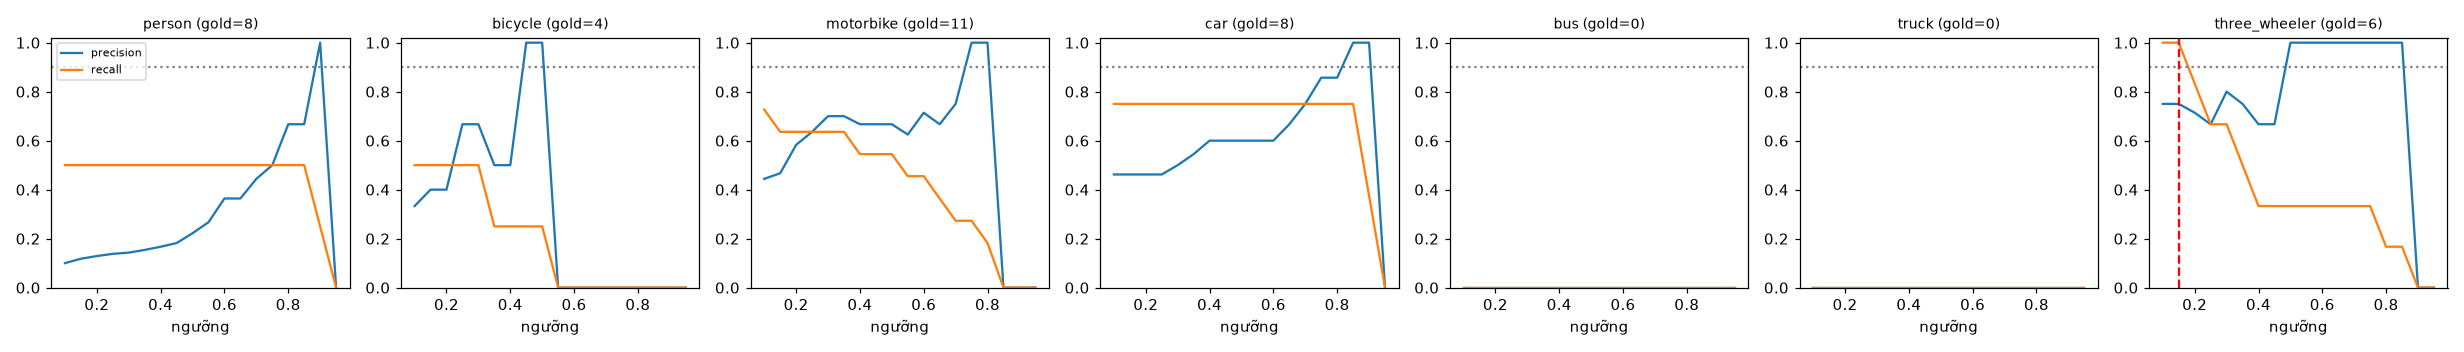

The table this chart was drawn from, first rows:
class, thr, tp, fp, fn, precision, recall, f1, n_gold
person, 0.1, 4, 36, 4, 0.1, 0.5, 0.167, 8
person, 0.15, 4, 30, 4, 0.118, 0.5, 0.19, 8
person, 0.2, 4, 27, 4, 0.129, 0.5, 0.205, 8
person, 0.25, 4, 25, 4, 0.138, 0.5, 0.216, 8
person, 0.3, 4, 24, 4, 0.143, 0.5, 0.222, 8
person, 0.35, 4, 22, 4, 0.154, 0.5, 0.235, 8
person, 0.4, 4, 20, 4, 0.167, 0.5, 0.25, 8
person, 0.45, 4, 18, 4, 0.182, 0.5, 0.267, 8
person, 0.5, 4, 14, 4, 0.222, 0.5, 0.308, 8
person, 0.55, 4, 11, 4, 0.267, 0.5, 0.348, 8
person, 0.6, 4, 7, 4, 0.364, 0.5, 0.421, 8
person, 0.65, 4, 7, 4, 0.364, 0.5, 0.421, 8
person, 0.7, 4, 5, 4, 0.444, 0.5, 0.471, 8
person, 0.75, 4, 4, 4, 0.5, 0.5, 0.5, 8
person, 0.8, 4, 2, 4, 0.667, 0.5, 0.571, 8
person, 0.85, 4, 2, 4, 0.667, 0.5, 0.571, 8
person, 0.9, 2, 0, 6, 1.0, 0.25, 0.4, 8
person, 0.95, 0, 0, 8, 0.0, 0.0, 0.0, 8
bicycle, 0.1, 2, 4, 2, 0.333, 0.5, 0.4, 4
bicycle, 0.15, 2, 3, 2, 0.4, 0.5, 0.444, 4
bicycle, 0.2, 2, 3, 2, 0.4, 0.5, 0.444, 4
bicycle, 0.25, 2, 1, 2, 0.667, 0.5, 0.571, 4
bicycle, 0.3, 2, 1, 2, 0.667, 0.5, 0.571, 4
bicycle, 0.35, 1, 1, 3, 0.5, 0.25, 0.333, 4
bicycle, 0.4, 1, 1, 3, 0.5, 0.25, 0.333, 4
bicycle, 0.45, 1, 0, 3, 1.0, 0.25, 0.4, 4
bicycle, 0.5, 1, 0, 3, 1.0, 0.25, 0.4, 4
bicycle, 0.55, 0, 0, 4, 0.0, 0.0, 0.0, 4
bicycle, 0.6, 0, 0, 4, 0.0, 0.0, 0.0, 4
bicycle, 0.65, 0, 0, 4, 0.0, 0.0, 0.0, 4
bicycle, 0.7, 0, 0, 4, 0.0, 0.0, 0.0, 4
bicycle, 0.75, 0, 0, 4, 0.0, 0.0, 0.0, 4
bicycle, 0.8, 0, 0, 4, 0.0, 0.0, 0.0, 4
bicycle, 0.85, 0, 0, 4, 0.0, 0.0, 0.0, 4
bicycle, 0.9, 0, 0, 4, 0.0, 0.0, 0.0, 4
bicycle, 0.95, 0, 0, 4, 0.0, 0.0, 0.0, 4
motorbike, 0.1, 8, 10, 3, 0.444, 0.727, 0.552, 11
motorbike, 0.15, 7, 8, 4, 0.467, 0.636, 0.538, 11
motorbike, 0.2, 7, 5, 4, 0.583, 0.636, 0.609, 11
motorbike, 0.25, 7, 4, 4, 0.636, 0.636, 0.636, 11
motorbike, 0.3, 7, 3, 4, 0.7, 0.636, 0.667, 11
motorbike, 0.35, 7, 3, 4, 0.7, 0.636, 0.667, 11
motorbike, 0.4, 6, 3, 5, 0.667, 0.545, 0.6, 11
motorbike, 0.45, 6, 3, 5, 0.667, 0.545, 0.6, 11
motorbike, 0.5, 6, 3, 5, 0.667, 0.545, 0.6, 11
motorbike, 0.55, 5, 3, 6, 0.625, 0.455, 0.526, 11
motorbike, 0.6, 5, 2, 6, 0.714, 0.455, 0.556, 11
motorbike, 0.65, 4, 2, 7, 0.667, 0.364, 0.471, 11
motorbike, 0.7, 3, 1, 8, 0.75, 0.273, 0.4, 11
motorbike, 0.75, 3, 0, 8, 1.0, 0.273, 0.429, 11
motorbike, 0.8, 2, 0, 9, 1.0, 0.182, 0.308, 11
motorbike, 0.85, 0, 0, 11, 0.0, 0.0, 0.0, 11
motorbike, 0.9, 0, 0, 11, 0.0, 0.0, 0.0, 11
motorbike, 0.95, 0, 0, 11, 0.0, 0.0, 0.0, 11
car, 0.1, 6, 7, 2, 0.462, 0.75, 0.571, 8
car, 0.15, 6, 7, 2, 0.462, 0.75, 0.571, 8
car, 0.2, 6, 7, 2, 0.462, 0.75, 0.571, 8
car, 0.25, 6, 7, 2, 0.462, 0.75, 0.571, 8
car, 0.3, 6, 6, 2, 0.5, 0.75, 0.6, 8
car, 0.35, 6, 5, 2, 0.545, 0.75, 0.632, 8
... 66 more rows
